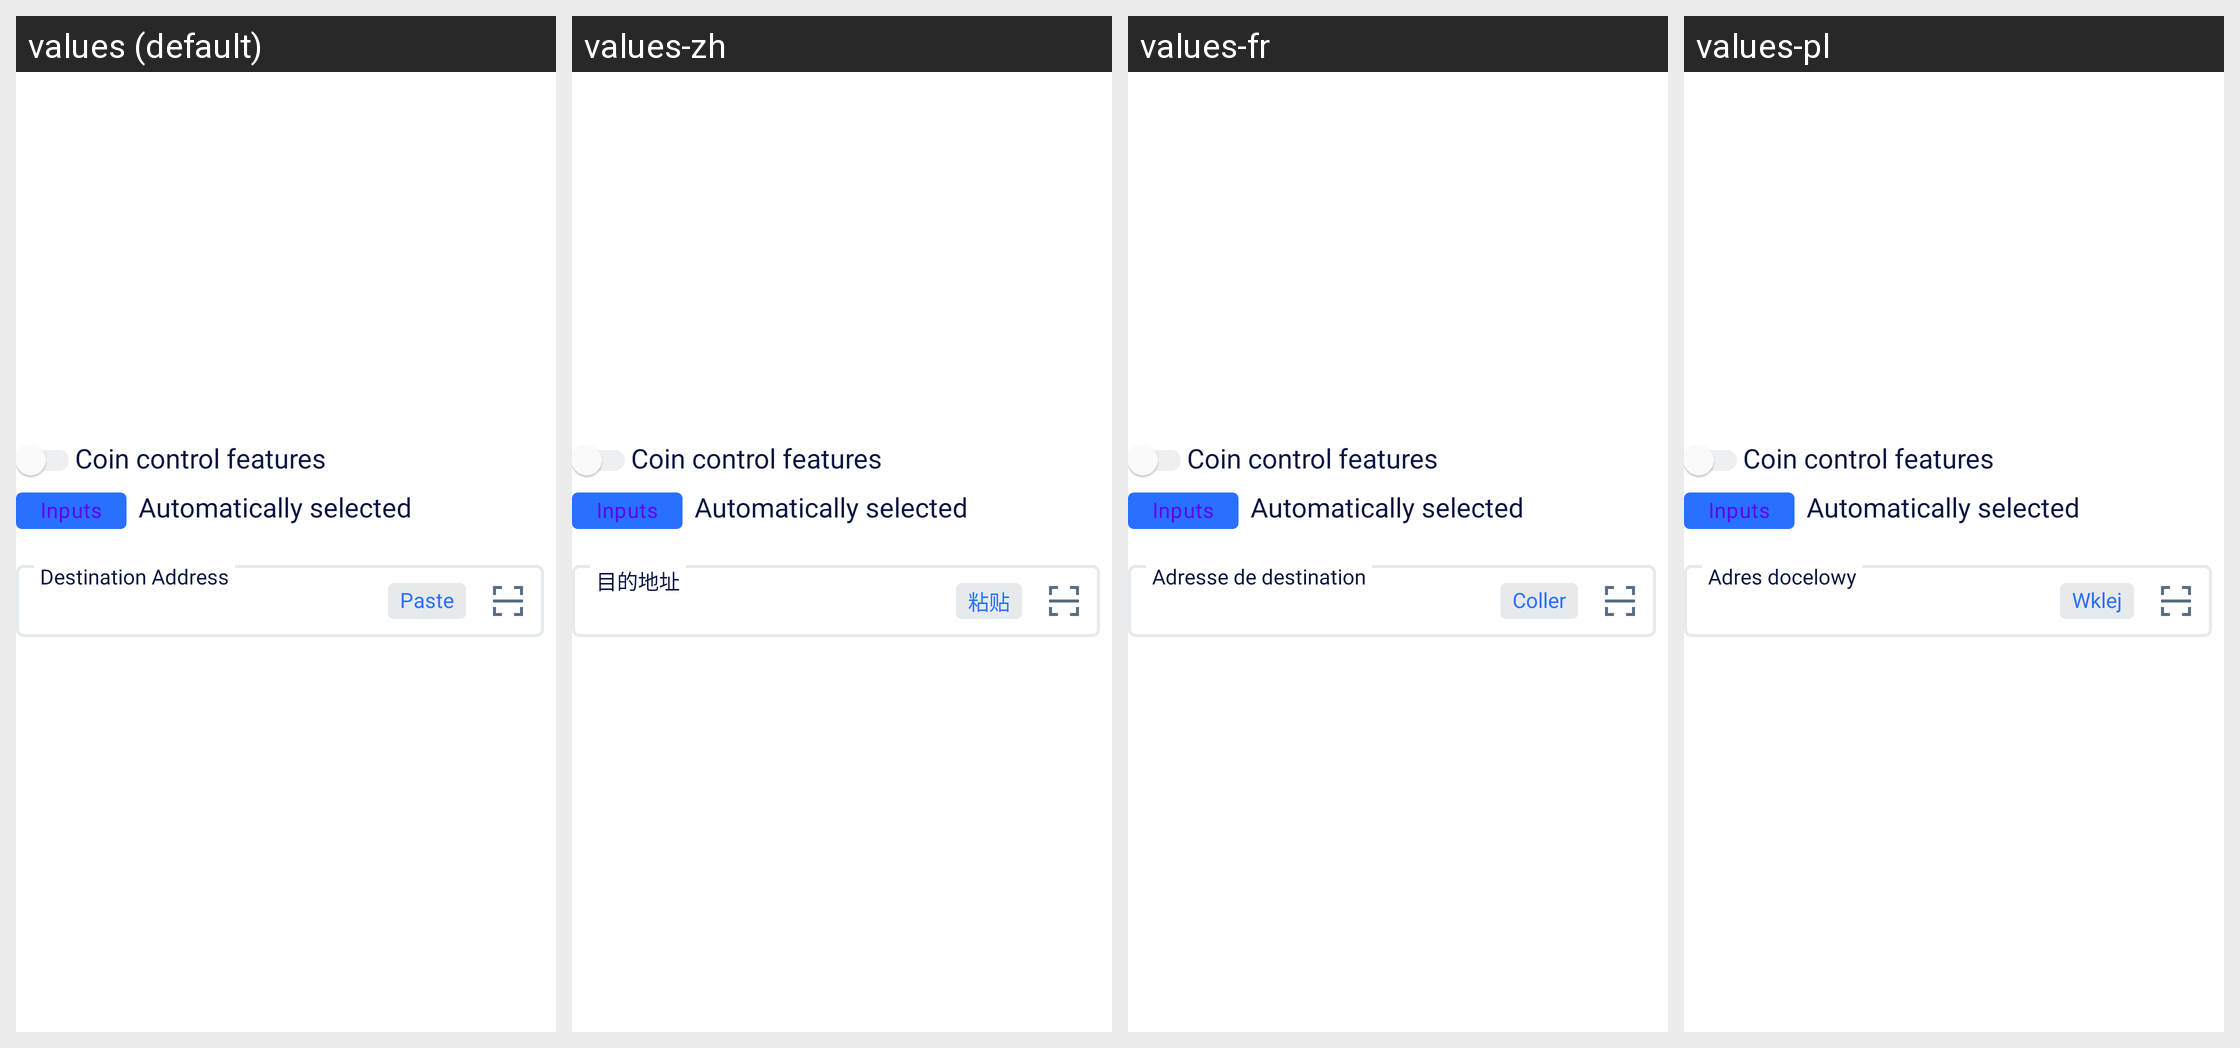

This grid shows one Android layout under several languages. Give, for every string resource on the screen, its name, the default text and each shown locale's text.
Android screen res/layout/coin_control_row.xml rendered under 4 locales, left to right: values (default), values-zh, values-fr, values-pl. Device: Nexus 5 (rendered at 1080×1920; each locale shown at half size, 540×960, under a caption strip naming it); theme AppTheme.NoActionBar.
Other locales in the repository, not shown: values-es, values-pt, values-ru, values-ru-rRU, values-vi.
Strings drawn on this screen, with the default value and each locale's value (text and hints the layout hard-codes, and strings that could not be matched under every locale, appear in the picture but are not listed):

paste
  values: Paste
  values-zh: 粘贴
  values-fr: Coller
  values-pl: Wklej

destination_address
  values: Destination Address
  values-zh: 目的地址
  values-fr: Adresse de destination
  values-pl: Adres docelowy
